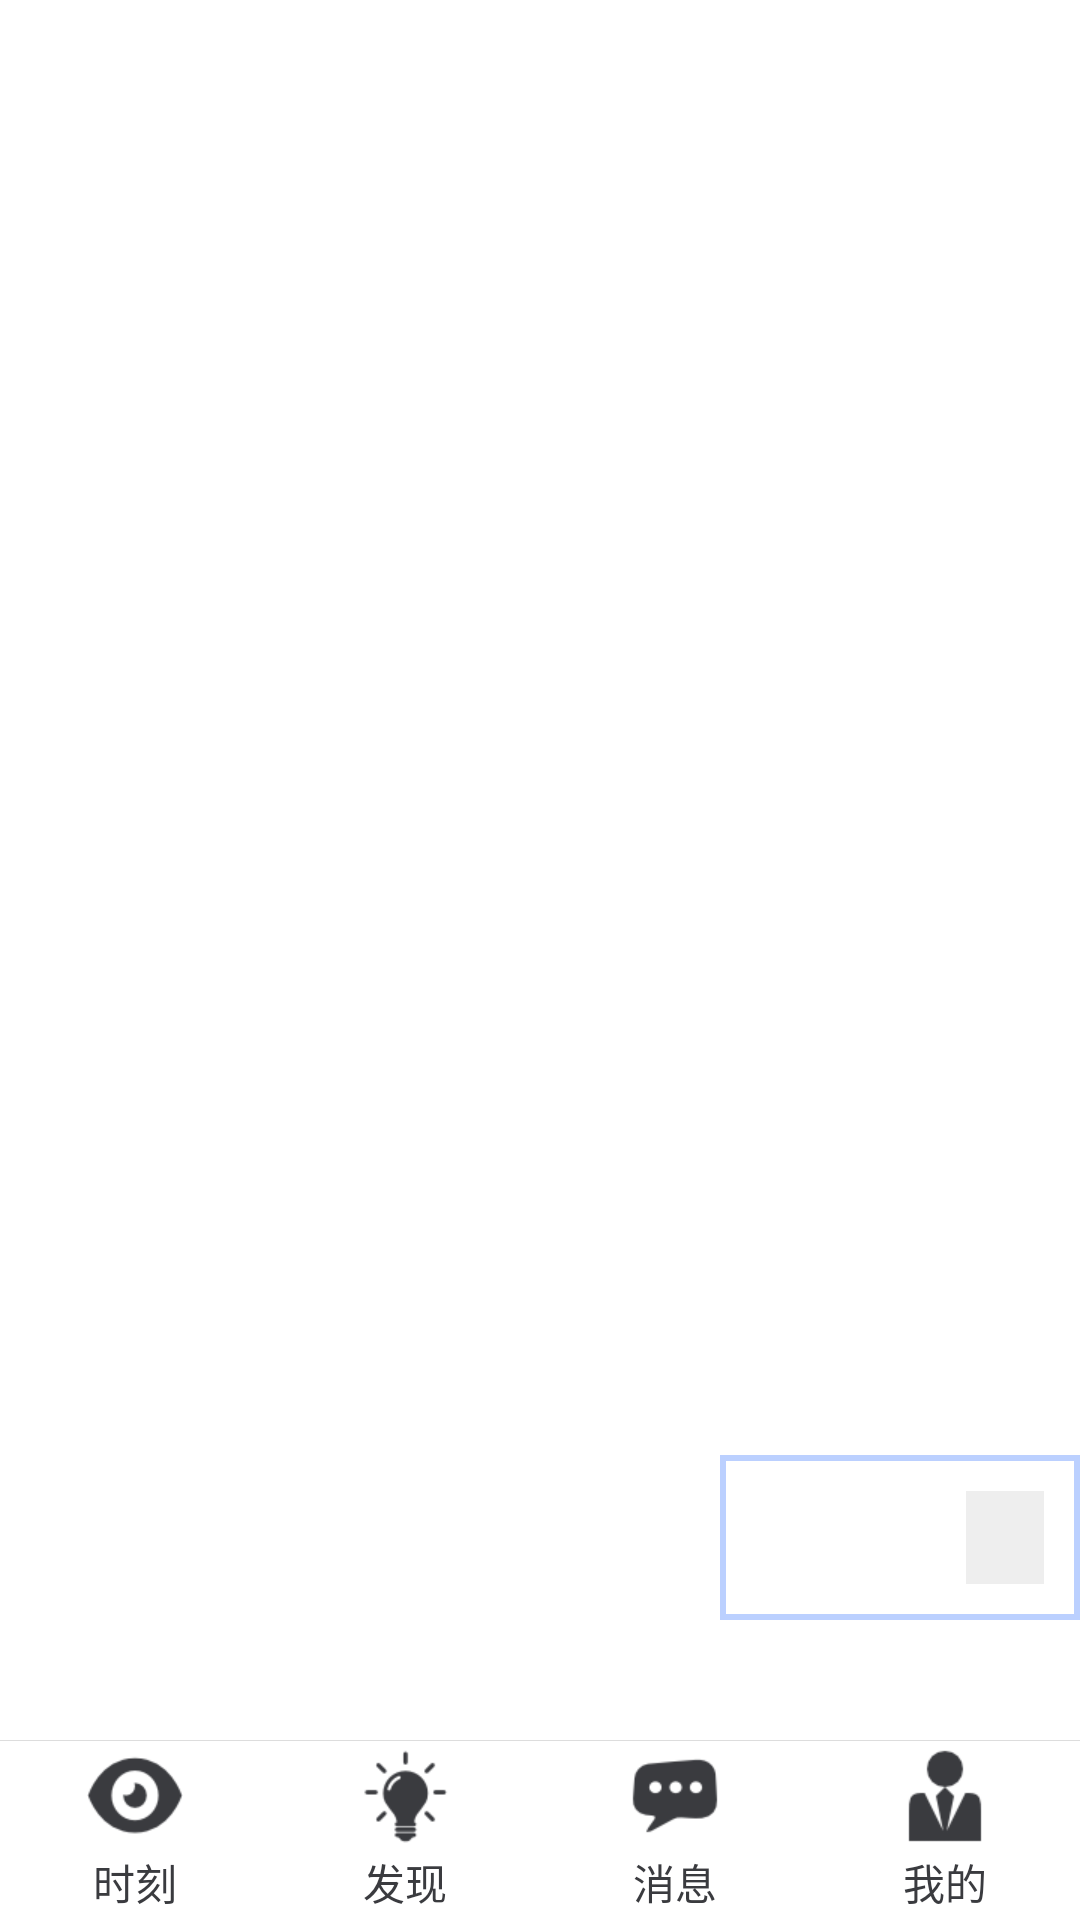

Reconstruct the res/layout file that produces this screen, plus the resources it refers to.
<!-- AndroidManifest.xml: application theme Theme.Hora -->
<!-- res/layout/activity_main.xml -->
<?xml version="1.0" encoding="utf-8"?>
<androidx.constraintlayout.widget.ConstraintLayout xmlns:android="http://schemas.android.com/apk/res/android"
    xmlns:app="http://schemas.android.com/apk/res-auto"
    android:layout_width="match_parent"
    android:layout_height="match_parent">

    <include
        android:id="@+id/container"
        layout="@layout/container"
        android:layout_width="match_parent"
        android:layout_height="0dp"
        android:layout_marginBottom="60dp"
        app:layout_constraintBottom_toBottomOf="parent"
        app:layout_constraintEnd_toEndOf="parent"
        app:layout_constraintStart_toStartOf="parent"
        app:layout_constraintTop_toTopOf="parent" />

    <androidx.constraintlayout.widget.ConstraintLayout
        android:id="@+id/constraintLayout7"
        android:layout_width="match_parent"
        android:layout_height="wrap_content"
        android:elevation="10dp"
        android:translationZ="-10dp"
        app:layout_constraintBottom_toBottomOf="parent"
        app:layout_constraintEnd_toEndOf="parent"
        app:layout_constraintStart_toStartOf="parent">

        <LinearLayout
            android:id="@+id/ll_tabBar"
            android:layout_width="match_parent"
            android:layout_height="60dp"
            android:background="@drawable/layer_bg_nav"
            android:baselineAligned="false"
            android:orientation="horizontal"
            app:layout_constraintBottom_toBottomOf="parent"
            app:layout_constraintEnd_toEndOf="parent"
            app:layout_constraintStart_toStartOf="parent">

            <androidx.constraintlayout.widget.ConstraintLayout
                android:id="@+id/cl_moment"
                android:layout_width="0dp"
                android:layout_height="match_parent"
                android:layout_weight="1"
                android:foreground="?attr/selectableItemBackground">


                <ImageView
                    android:id="@+id/iv_moment"
                    android:layout_width="32dp"
                    android:layout_height="32dp"
                    android:layout_gravity="center_horizontal"
                    android:contentDescription="@string/main_moment"
                    app:srcCompat="@drawable/selector_main_moment"
                    app:layout_constraintBottom_toTopOf="@+id/tv_moment"
                    app:layout_constraintEnd_toEndOf="parent"
                    app:layout_constraintStart_toStartOf="parent"
                    app:layout_constraintTop_toTopOf="parent" />

                <TextView
                    android:id="@+id/tv_moment"
                    android:layout_width="wrap_content"
                    android:layout_height="wrap_content"
                    android:layout_gravity="center_horizontal"
                    android:text="@string/main_moment"
                    android:textColor="@color/theme_black"
                    app:layout_constraintBottom_toBottomOf="parent"
                    app:layout_constraintEnd_toEndOf="parent"
                    app:layout_constraintStart_toStartOf="parent"
                    app:layout_constraintTop_toBottomOf="@+id/iv_moment" />

            </androidx.constraintlayout.widget.ConstraintLayout>

            <androidx.constraintlayout.widget.ConstraintLayout
                android:id="@+id/cl_found"
                android:layout_width="0dp"
                android:layout_height="match_parent"
                android:layout_weight="1"
                android:foreground="?attr/selectableItemBackground">

                <ImageView
                    android:id="@+id/iv_found"
                    android:layout_width="32dp"
                    android:layout_height="32dp"
                    android:layout_gravity="center_horizontal"
                    android:contentDescription="@string/main_found"
                    app:srcCompat="@drawable/selector_main_found"
                    app:layout_constraintBottom_toTopOf="@+id/tv_found"
                    app:layout_constraintEnd_toEndOf="parent"
                    app:layout_constraintHorizontal_bias="0.5"
                    app:layout_constraintStart_toStartOf="parent"
                    app:layout_constraintTop_toTopOf="parent" />

                <TextView
                    android:id="@+id/tv_found"
                    android:layout_width="wrap_content"
                    android:layout_height="wrap_content"
                    android:layout_gravity="center_horizontal"
                    android:text="@string/main_found"
                    android:textColor="@color/theme_black"
                    app:layout_constraintBottom_toBottomOf="parent"
                    app:layout_constraintEnd_toEndOf="parent"
                    app:layout_constraintHorizontal_bias="0.5"
                    app:layout_constraintStart_toStartOf="parent"
                    app:layout_constraintTop_toBottomOf="@+id/iv_found" />

            </androidx.constraintlayout.widget.ConstraintLayout>

            <androidx.constraintlayout.widget.ConstraintLayout
                android:id="@+id/cl_message"
                android:layout_width="0dp"
                android:layout_height="match_parent"
                android:layout_weight="1"
                android:foreground="?attr/selectableItemBackground">

                <ImageView
                    android:id="@+id/iv_message"
                    android:layout_width="32dp"
                    android:layout_height="32dp"
                    android:layout_gravity="center_horizontal"
                    android:contentDescription="@string/main_message"
                    app:srcCompat="@drawable/selector_main_message"
                    app:layout_constraintBottom_toTopOf="@+id/tv_message"
                    app:layout_constraintEnd_toEndOf="parent"
                    app:layout_constraintHorizontal_bias="0.5"
                    app:layout_constraintStart_toStartOf="parent"
                    app:layout_constraintTop_toTopOf="parent" />

                <TextView
                    android:id="@+id/tv_message"
                    android:layout_width="wrap_content"
                    android:layout_height="wrap_content"
                    android:layout_gravity="center_horizontal"
                    android:text="@string/main_message"
                    android:textColor="@color/theme_black"
                    app:layout_constraintBottom_toBottomOf="parent"
                    app:layout_constraintEnd_toEndOf="parent"
                    app:layout_constraintHorizontal_bias="0.5"
                    app:layout_constraintStart_toStartOf="parent"
                    app:layout_constraintTop_toBottomOf="@+id/iv_message" />
            </androidx.constraintlayout.widget.ConstraintLayout>

            <androidx.constraintlayout.widget.ConstraintLayout
                android:id="@+id/cl_mine"
                android:layout_width="0dp"
                android:layout_height="match_parent"
                android:layout_weight="1"
                android:foreground="?attr/selectableItemBackground">

                <ImageView
                    android:id="@+id/iv_mine"
                    android:layout_width="32dp"
                    android:layout_height="32dp"
                    android:layout_gravity="center_horizontal"
                    android:contentDescription="@string/main_mine"
                    app:srcCompat="@drawable/selector_main_mine"
                    app:layout_constraintBottom_toTopOf="@+id/tv_mine"
                    app:layout_constraintEnd_toEndOf="parent"
                    app:layout_constraintHorizontal_bias="0.5"
                    app:layout_constraintStart_toStartOf="parent"
                    app:layout_constraintTop_toTopOf="parent" />

                <TextView
                    android:id="@+id/tv_mine"
                    android:layout_width="wrap_content"
                    android:layout_height="wrap_content"
                    android:layout_gravity="center_horizontal"
                    android:text="@string/main_mine"
                    android:textColor="@color/theme_black"
                    app:layout_constraintBottom_toBottomOf="parent"
                    app:layout_constraintEnd_toEndOf="parent"
                    app:layout_constraintHorizontal_bias="0.5"
                    app:layout_constraintStart_toStartOf="parent"
                    app:layout_constraintTop_toBottomOf="@+id/iv_mine" />
            </androidx.constraintlayout.widget.ConstraintLayout>
        </LinearLayout>

        <include
            android:id="@+id/nav_music_player"
            layout="@layout/nav_music_player"
            android:layout_width="wrap_content"
            android:layout_height="55dp"
            android:layout_marginBottom="40dp"
            app:layout_constraintBottom_toTopOf="@+id/ll_tabBar"
            app:layout_constraintEnd_toEndOf="parent" />
    </androidx.constraintlayout.widget.ConstraintLayout>

</androidx.constraintlayout.widget.ConstraintLayout>
<!-- res/layout/container.xml (included above) -->
<FrameLayout xmlns:android="http://schemas.android.com/apk/res/android"
    xmlns:app="http://schemas.android.com/apk/res-auto"
    android:id="@+id/container"
    android:layout_width="match_parent"
    android:layout_height="match_parent"
    android:background="@color/viewBackground" />
<!-- res/layout/nav_music_player.xml (included above) -->
<?xml version="1.0" encoding="utf-8"?>
<androidx.constraintlayout.widget.ConstraintLayout xmlns:android="http://schemas.android.com/apk/res/android"
    xmlns:app="http://schemas.android.com/apk/res-auto"
    xmlns:tools="http://schemas.android.com/tools"
    android:id="@+id/cl_mpPlayer"
    android:layout_width="wrap_content"
    android:layout_height="55dp"
    android:layout_gravity="end|center_vertical"
    android:background="@drawable/shape_bg_player"
    tools:ignore="HardcodedText">

    <androidx.viewpager.widget.ViewPager
        android:id="@+id/vp_mpMusic"
        android:layout_width="120dp"
        android:layout_height="match_parent"
        android:src="@drawable/bg_placeholder"
        app:layout_constraintBottom_toBottomOf="parent"
        app:layout_constraintStart_toStartOf="parent"
        app:layout_constraintTop_toTopOf="parent" />

    <ImageView
        android:id="@+id/iv_mpList"
        android:layout_width="50dp"
        android:layout_height="match_parent"
        android:padding="12dp"
        app:srcCompat="@color/theme_gravyEEE"
        app:layout_constraintEnd_toEndOf="parent" />

</androidx.constraintlayout.widget.ConstraintLayout>
<!-- resources referenced by this layout -->
<resources>
  <color name="theme_black">#FF3A3B3F</color>
  <color name="theme_gravyEEE">#EEEEEE</color>
  <color name="viewBackground">@color/White</color>
  <!-- drawable layer_bg_nav (drawable) -->
  <?xml version="1.0" encoding="utf-8"?>
  <layer-list xmlns:android="http://schemas.android.com/apk/res/android">
      
      <item>
          <shape android:shape="rectangle">
              <padding
                  android:top="1px" />
              <solid android:color="#DDDDDD" />
          </shape>
      </item>
      <item>
          <shape android:shape="rectangle">
              <solid android:color="#FFFFFF" />
          </shape>
      </item>
  </layer-list>
  <!-- drawable selector_main_found (drawable) -->
  <?xml version="1.0" encoding="utf-8"?>
  <selector xmlns:android="http://schemas.android.com/apk/res/android">
      <item android:drawable="@drawable/found_selected" android:state_selected="true" />
      <item android:drawable="@drawable/found_selected" android:state_checked="true" />
      <item android:drawable="@drawable/found_selected" android:state_pressed="true" />
      <item android:drawable="@drawable/found_unselected" />
  </selector>
  <!-- drawable selector_main_message (drawable) -->
  <?xml version="1.0" encoding="utf-8"?>
  <selector xmlns:android="http://schemas.android.com/apk/res/android">
      <item android:drawable="@drawable/message_selected" android:state_selected="true" />
      <item android:drawable="@drawable/message_selected" android:state_checked="true" />
      <item android:drawable="@drawable/message_selected" android:state_pressed="true" />
      <item android:drawable="@drawable/message_unselected" />
  </selector>
  <!-- drawable selector_main_mine (drawable) -->
  <?xml version="1.0" encoding="utf-8"?>
  <selector xmlns:android="http://schemas.android.com/apk/res/android">
      <item android:drawable="@drawable/mine_selected" android:state_selected="true" />
      <item android:drawable="@drawable/mine_selected" android:state_checked="true" />
      <item android:drawable="@drawable/mine_selected" android:state_pressed="true" />
      <item android:drawable="@drawable/mine_unselected" />
  </selector>
  <!-- drawable selector_main_moment (drawable) -->
  <?xml version="1.0" encoding="utf-8"?>
  <selector xmlns:android="http://schemas.android.com/apk/res/android">
      <item android:drawable="@drawable/moment_selected" android:state_selected="true" />
      <item android:drawable="@drawable/moment_selected" android:state_checked="true" />
      <item android:drawable="@drawable/moment_selected" android:state_pressed="true" />
      <item android:drawable="@drawable/moment_unselected" />
  </selector>
  <!-- drawable shape_bg_player (drawable) -->
  <?xml version="1.0" encoding="utf-8"?>
  <shape xmlns:android="http://schemas.android.com/apk/res/android"
      android:shape="rectangle">
      <size
          android:width="100dp"
          android:height="35dp" />
  
      <stroke
          android:width="2dp"
          android:color="@color/theme_blueLight" />
      <solid android:color="@color/white" />
      <corners
          android:topLeftRadius="@dimen/dp_30"
          android:bottomLeftRadius="@dimen/dp_30"/>
  </shape>
  <string name="main_found">发现</string>
  <string name="main_message">消息</string>
  <string name="main_mine">我的</string>
  <string name="main_moment">时刻</string>
  <style name="Theme.Hora" parent="BaseAppTheme.NoActionBar">
  
      </style>
  <color name="White">#FFFFFF</color>
  <!-- drawable found_selected: png bitmap (drawable, 1757 bytes) -->
  <!-- drawable message_selected: png bitmap (drawable, 1477 bytes) -->
  <!-- drawable mine_selected: png bitmap (drawable, 1288 bytes) -->
  <!-- drawable mine_unselected: png bitmap (drawable, 1419 bytes) -->
  <!-- drawable moment_selected: png bitmap (drawable, 1750 bytes) -->
  <color name="theme_blueLight">#FFBBD0FF</color>
  <color name="white">#FFFFFFFF</color>
  <style name="BaseAppTheme.NoActionBar">
          <item name="windowActionBar">false</item>
          <item name="windowNoTitle">true</item>
      </style>
</resources>
